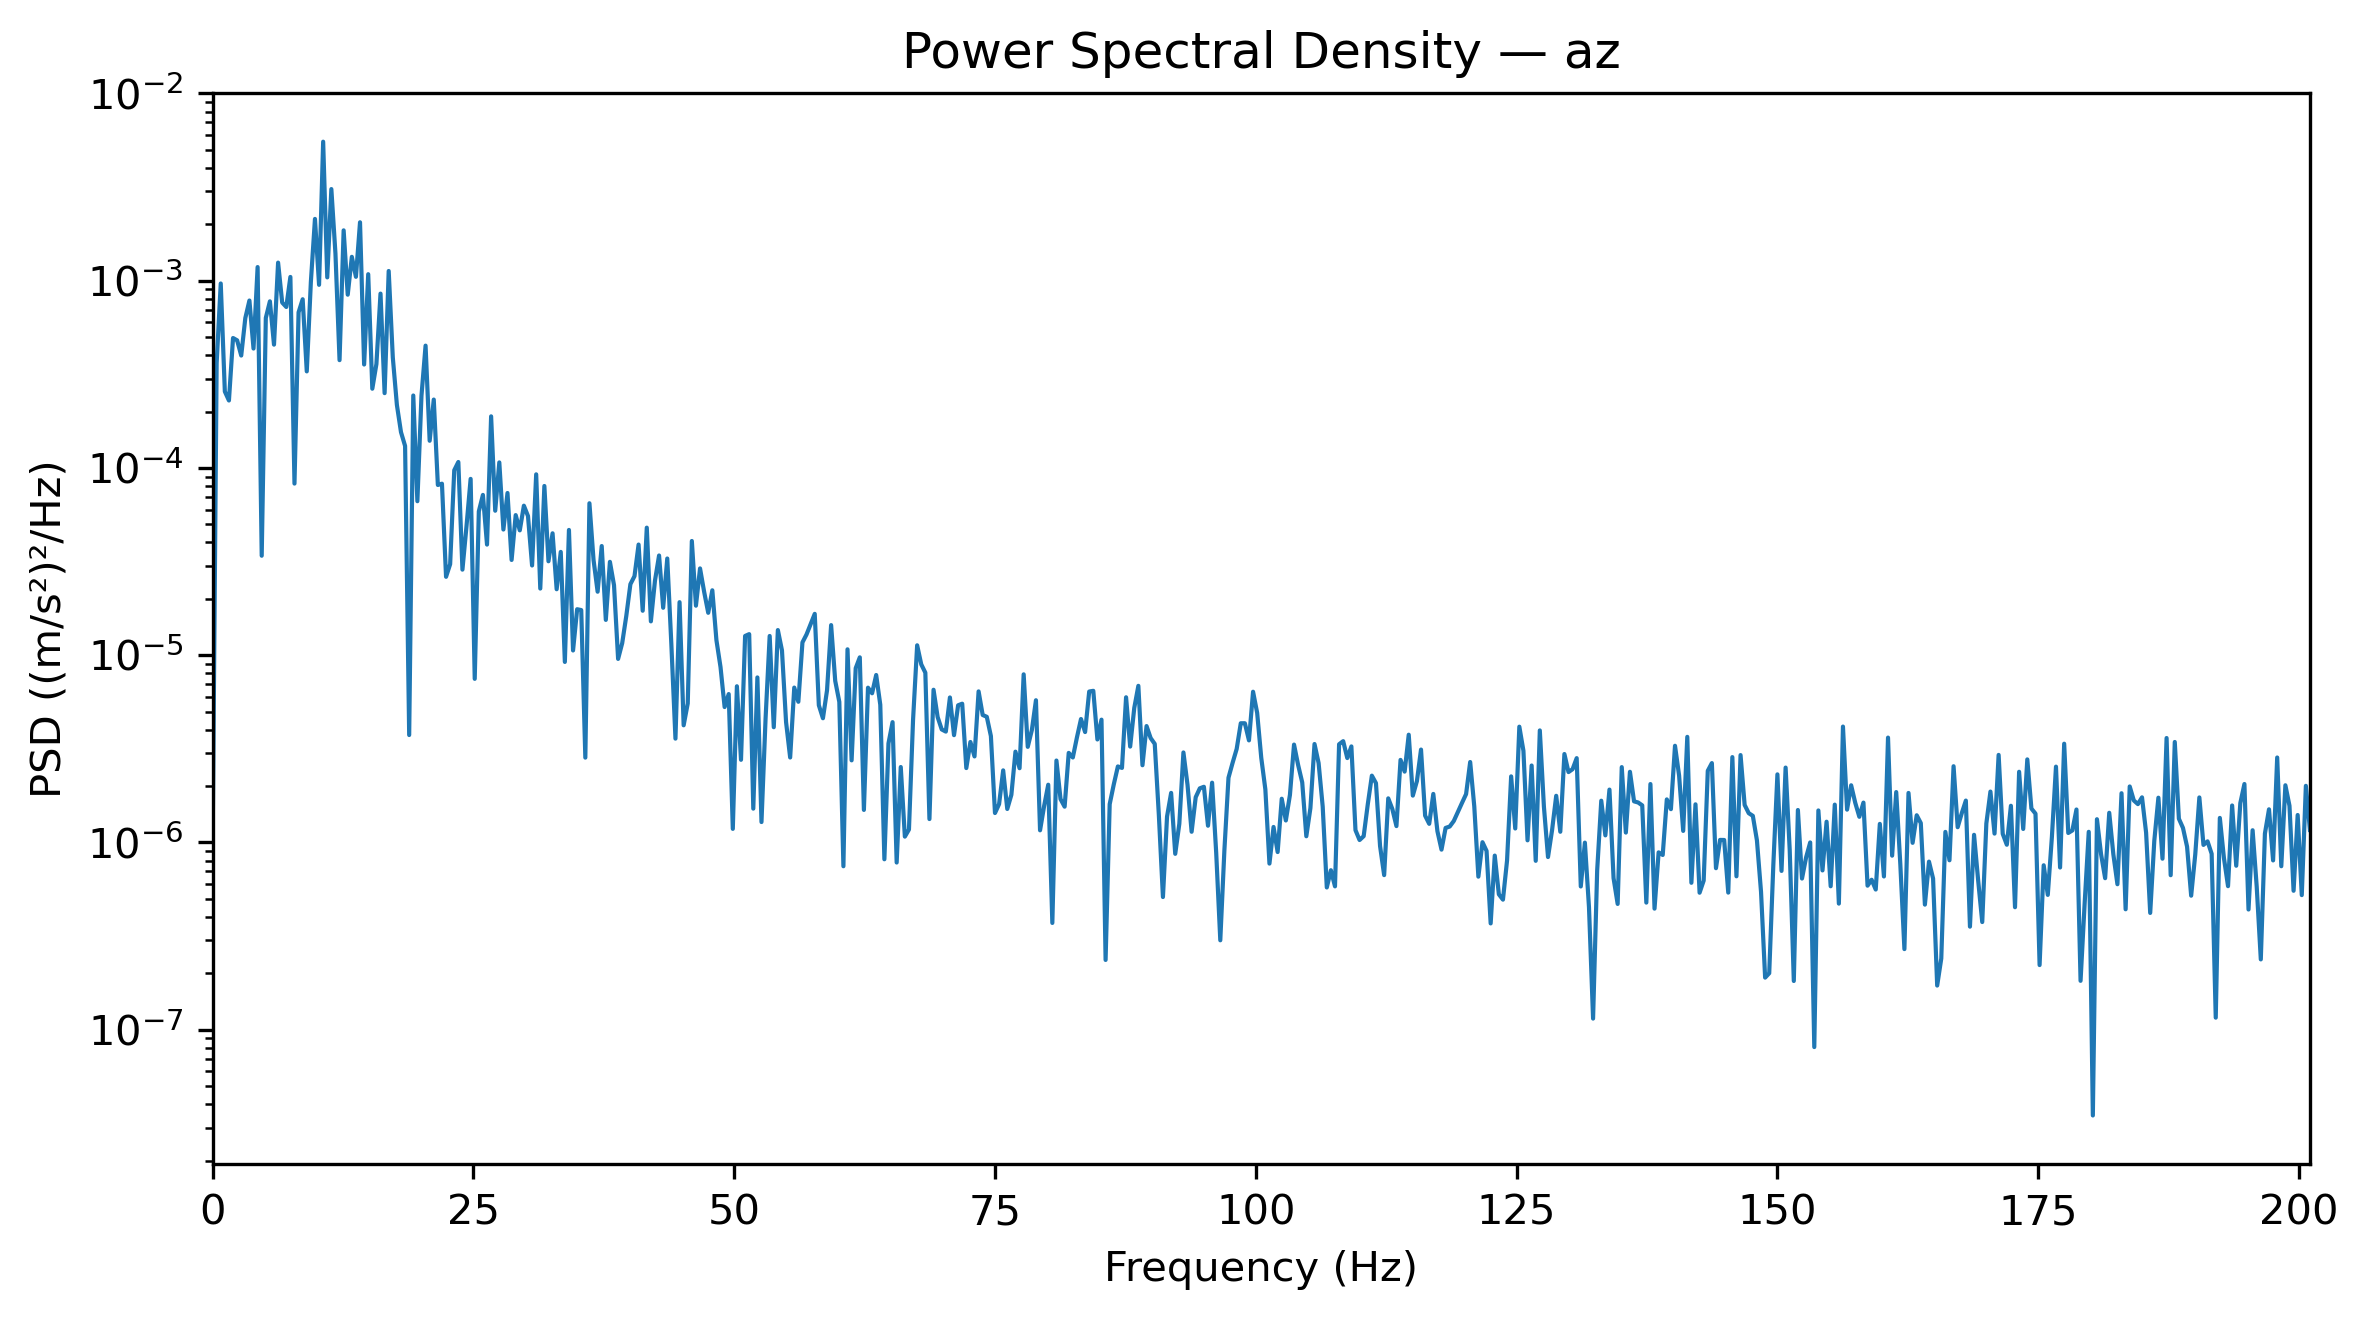

Values plotted in this chart, from the file beside it:
Frequency_Hz, PSD_(m_s2)^2_per_Hz
0.0, 8.5712800473101e-07
0.3927, 0.0003635
0.7854, 0.0009666
1.178, 0.0002561
1.571, 0.0002292
1.963, 0.0004944
2.356, 0.0004806
2.749, 0.0003985
3.141, 0.000632
3.534, 0.0007839
3.927, 0.0004342
4.319, 0.001183
4.712, 3.398439579485928e-05
5.105, 0.0006328
5.497, 0.0007761
5.89, 0.0004556
6.283, 0.001249
6.675, 0.0007646
7.068, 0.0007241
7.461, 0.001048
7.854, 8.253014690384148e-05
8.246, 0.0006779
8.639, 0.0007962
9.032, 0.000328
9.424, 0.0009853
9.817, 0.002138
10.21, 0.0009507
10.6, 0.005527
10.99, 0.001042
11.39, 0.003086
11.78, 0.001398
12.17, 0.0003766
12.57, 0.001858
12.96, 0.0008421
13.35, 0.001341
13.74, 0.001049
14.14, 0.002052
14.53, 0.0003569
14.92, 0.001084
15.31, 0.000265
15.71, 0.000359
16.1, 0.0008534
16.49, 0.000251
16.89, 0.001127
17.28, 0.0003896
17.67, 0.0002171
18.06, 0.0001553
18.46, 0.0001311
18.85, 3.7480433570078723e-06
19.24, 0.0002438
19.63, 6.644534873459814e-05
20.03, 0.000243
20.42, 0.0004501
20.81, 0.0001397
21.2, 0.0002319
21.6, 8.113839816167005e-05
21.99, 8.242850503653366e-05
22.38, 2.6231218908842093e-05
22.78, 3.065626307455756e-05
23.17, 9.723921980621852e-05
... 453 more rows
